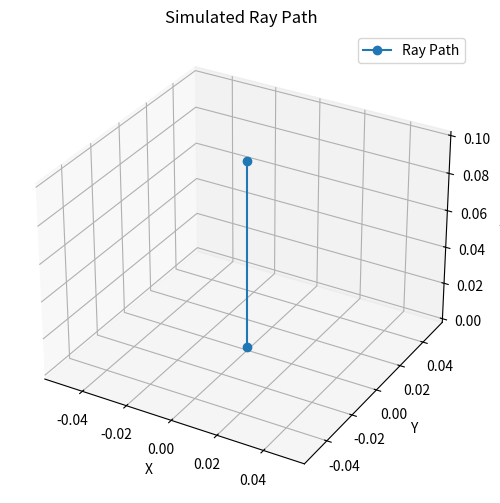

Here is the Python script that generated this plot:
import numpy as np
import matplotlib.pyplot as plt

def sampleTemperature(p):
    """Sample temperature at a given point (mock function)."""
    return 300 + 10 * p[0]  # Example temperature field

def custom_refract(I, N, eta):
    """
    Calculate the refraction vector using Snell's law.

    Parameters:
    - I (numpy array): Incident vector (3D, normalized)
    - N (numpy array): Surface normal vector (3D, normalized)
    - eta (float): Index of refraction ratio (n1 / n2)

    Returns:
    - numpy array: Refracted vector (3D) or None if total internal reflection occurs
    """
    I = I / np.linalg.norm(I)
    N = N / np.linalg.norm(N)
    cosThetaI = -np.dot(I, N)
    k = 1.0 - eta**2 * (1.0 - cosThetaI**2)
    if k < 0.0:
        return None  # Total internal reflection
    return eta * I + (eta * cosThetaI - np.sqrt(k)) * N

def etaFromTemperatures(t1, t2):
    """Calculate the refractive index ratio based on temperatures."""
    return 1 + 0.000292 * t1 / t2

def normalFromPoints(p1, p2):
    """Calculate the normal vector at a point based on temperature gradient."""
    delta = 0.01  # Small step for finite difference
    t1 = sampleTemperature(p1)
    t2 = sampleTemperature(p2 + np.array([0, 0, delta]))
    gradient_z = (t2 - t1) / delta
    gradient = np.array([0, 0, gradient_z])
    return gradient / np.linalg.norm(gradient)

def simulate_ray_path(start_point, initial_direction, steps, delta_step):
    """
    Simulate the ray path across a varying temperature field.

    Parameters:
    - start_point (numpy array): Initial 3D position of the ray
    - initial_direction (numpy array): Initial 3D direction of the ray (normalized)
    - steps (int): Number of steps to simulate
    - delta_step (float): Step size for ray traversal

    Returns:
    - numpy array: Array of ray positions
    """
    path = [start_point]
    direction = initial_direction / np.linalg.norm(initial_direction)
    current_point = start_point

    for _ in range(steps):
        next_point = current_point + direction * delta_step
        normal = normalFromPoints(current_point, next_point)
        t1 = sampleTemperature(current_point)
        t2 = sampleTemperature(next_point)
        eta = etaFromTemperatures(t1, t2)
        refracted_dir = custom_refract(direction, normal, eta)

        if refracted_dir is None:
            break  # Stop simulation if total internal reflection occurs

        direction = refracted_dir / np.linalg.norm(refracted_dir)
        path.append(next_point)
        current_point = next_point

    return np.array(path)

# Initial parameters
start_point = np.array([0.0, 0.0, 0.0])  # Start at origin
initial_direction = np.array([0.0, 0.0, 1.0])  # Move along +Z direction
steps = 100  # Number of steps to simulate
delta_step = 0.1  # Step size

# Simulate the ray path
ray_path = simulate_ray_path(start_point, initial_direction, steps, delta_step)

# Plot the ray path
fig = plt.figure(figsize=(8, 6))
ax = fig.add_subplot(111, projection='3d')
ax.plot(ray_path[:, 0], ray_path[:, 1], ray_path[:, 2], label='Ray Path', marker='o')
ax.set_xlabel('X')
ax.set_ylabel('Y')
ax.set_zlabel('Z')
ax.set_title('Simulated Ray Path')
ax.legend()
plt.show()
